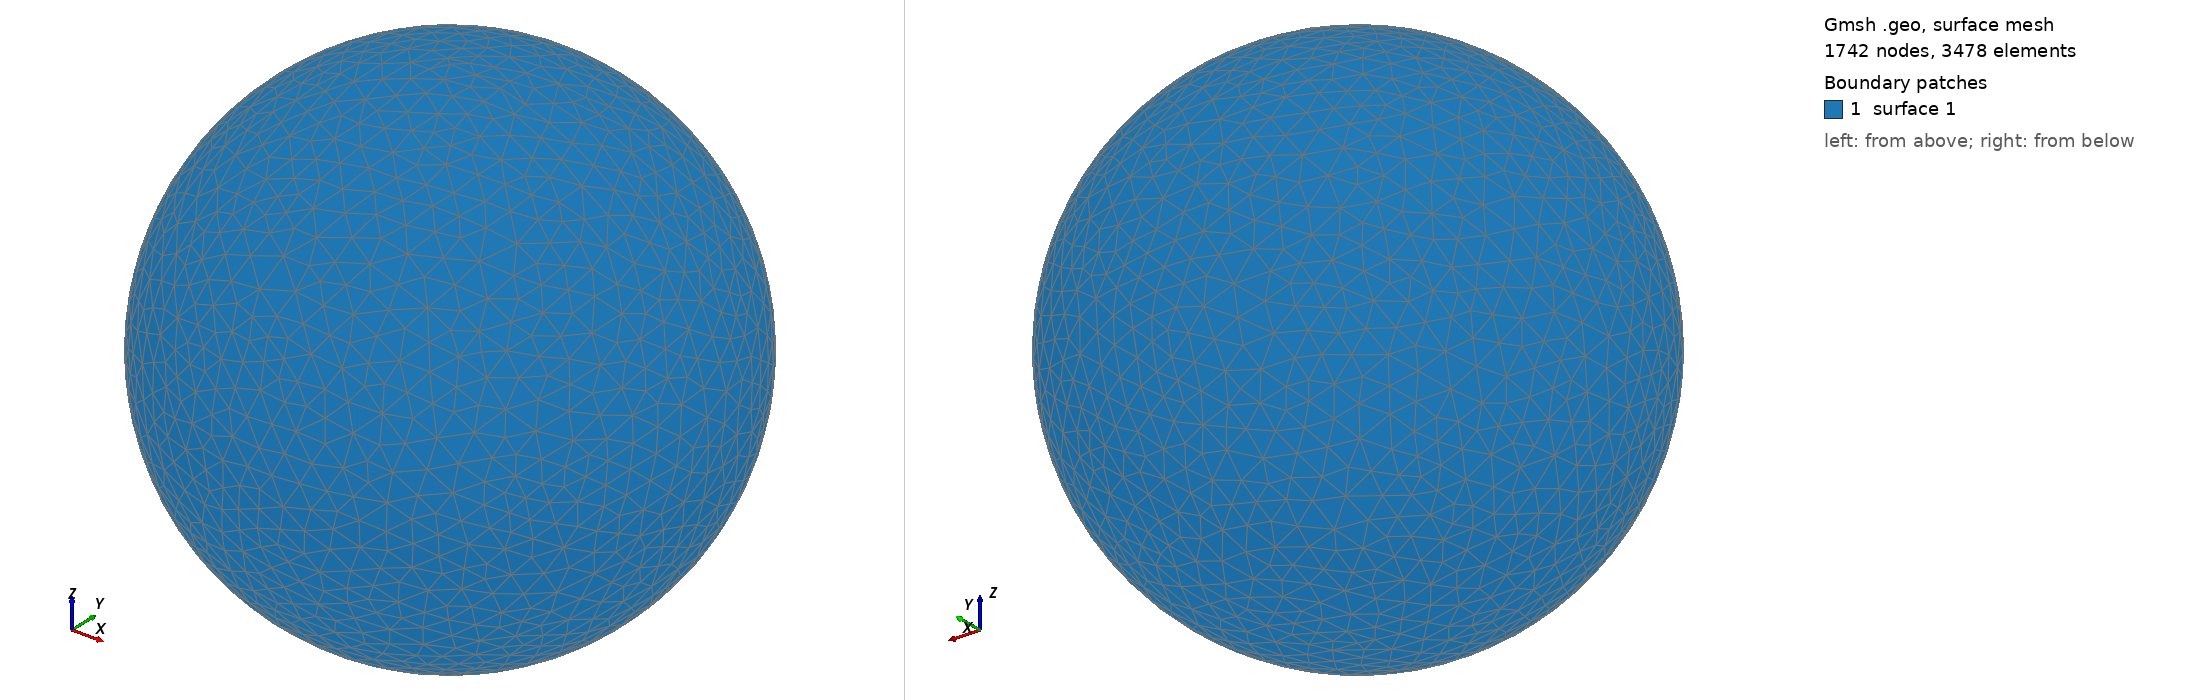

Gmsh geometry script, surface-meshed: 1742 nodes, 3478 surface elements. Boundary patches (legend numbers): 1 surface 1. Left view from above one corner, right view from below the opposite corner. The script declares no physical surfaces, so the legend lists its geometric surfaces. The drawing asked Gmsh for element sizes between 1% and 20% of the model's largest extent; the script's own settings can give other sizes.

=== shot0859.geo (drawn) ===
SetFactory("OpenCASCADE");
Point(1) = {0,0,0,0};
Sphere(1) = {0,0,0,0.00872200};
MeshSize{ PointsOf{ Surface{:}; } } = 0.000872200;
Mesh.ElementOrder=1;
Mesh.Format=39;
